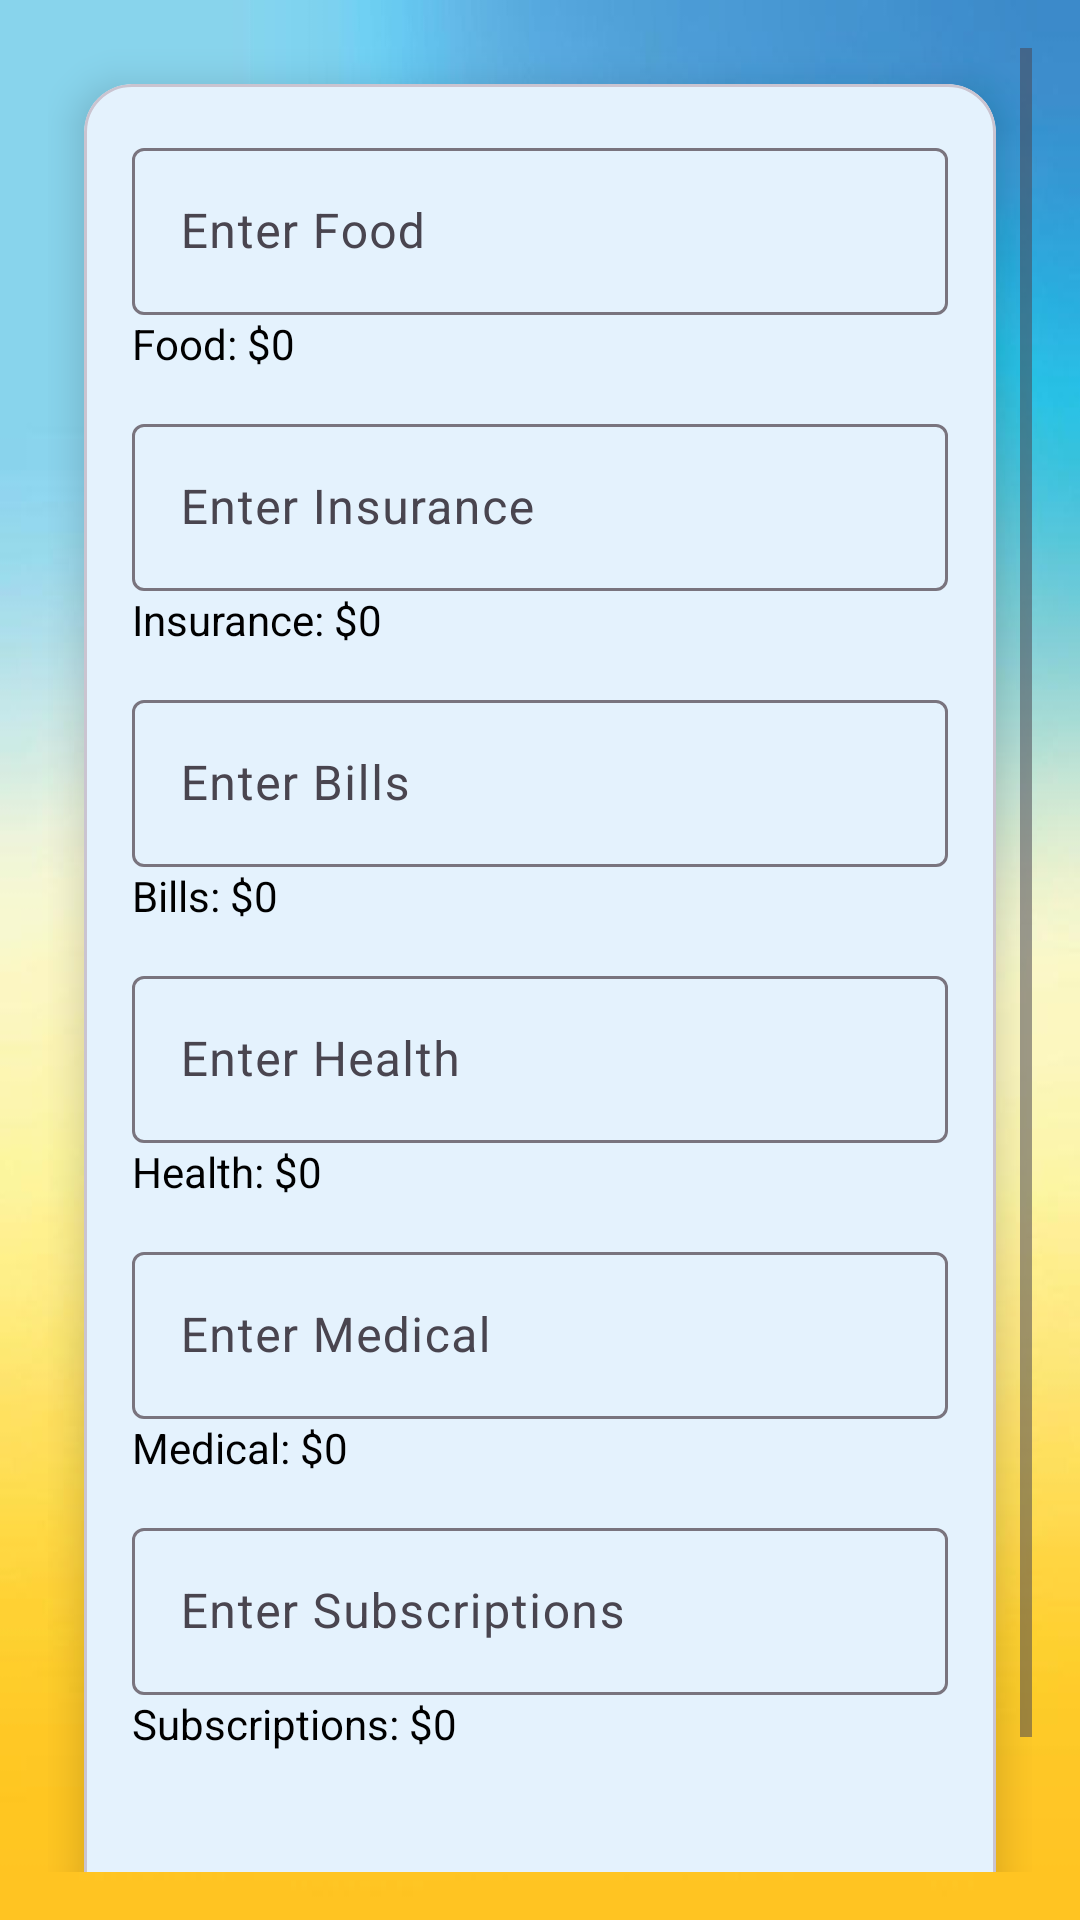

The Android layout XML behind this screen, and the referenced resources:
<!-- AndroidManifest.xml: application theme Theme.CashTracker -->
<!-- res/layout/fragment_expenses.xml -->
<?xml version="1.0" encoding="utf-8"?>
<ScrollView
    xmlns:android="http://schemas.android.com/apk/res/android"
    xmlns:app="http://schemas.android.com/apk/res-auto"
    android:layout_width="match_parent"
    android:layout_height="match_parent"
    android:background="@drawable/img_17"
    android:padding="16dp">

    <com.google.android.material.card.MaterialCardView
        android:layout_width="match_parent"
        android:layout_height="wrap_content"
        android:layout_margin="12dp"
        app:cardCornerRadius="16dp"
        app:cardElevation="8dp"
        android:backgroundTint="@android:color/white">

        <LinearLayout
            android:layout_width="match_parent"
            android:layout_height="wrap_content"
            android:orientation="vertical"
            android:padding="16dp">

            <com.google.android.material.textfield.TextInputLayout
                android:layout_width="match_parent"
                android:layout_height="wrap_content"
                android:hint="Enter Food">
                <com.google.android.material.textfield.TextInputEditText
                    android:id="@+id/edit_food"
                    android:layout_width="match_parent"
                    android:layout_height="wrap_content"
                    android:inputType="numberDecimal"
                    android:textColor="@android:color/black"
                    android:textColorHint="@android:color/black"/>
            </com.google.android.material.textfield.TextInputLayout>

            <TextView
                android:id="@+id/text_food_label"
                android:layout_width="wrap_content"
                android:layout_height="wrap_content"
                android:layout_marginBottom="12dp"
                android:text="Food: $0"
                android:textColor="@android:color/black"/>

            <com.google.android.material.textfield.TextInputLayout
                android:layout_width="match_parent"
                android:layout_height="wrap_content"
                android:hint="Enter Insurance">
                <com.google.android.material.textfield.TextInputEditText
                    android:id="@+id/edit_insurance"
                    android:layout_width="match_parent"
                    android:layout_height="wrap_content"
                    android:inputType="numberDecimal"
                    android:textColor="@android:color/black"
                    android:textColorHint="@android:color/black"/>
            </com.google.android.material.textfield.TextInputLayout>

            <TextView
                android:id="@+id/text_insurance_label"
                android:layout_width="wrap_content"
                android:layout_height="wrap_content"
                android:layout_marginBottom="12dp"
                android:text="Insurance: $0"
                android:textColor="@android:color/black"/>

            <com.google.android.material.textfield.TextInputLayout
                android:layout_width="match_parent"
                android:layout_height="wrap_content"
                android:hint="Enter Bills">
                <com.google.android.material.textfield.TextInputEditText
                    android:id="@+id/edit_bills"
                    android:layout_width="match_parent"
                    android:layout_height="wrap_content"
                    android:inputType="numberDecimal"
                    android:textColor="@android:color/black"
                    android:textColorHint="@android:color/black"/>
            </com.google.android.material.textfield.TextInputLayout>

            <TextView
                android:id="@+id/text_bills_label"
                android:layout_width="wrap_content"
                android:layout_height="wrap_content"
                android:layout_marginBottom="12dp"
                android:text="Bills: $0"
                android:textColor="@android:color/black"/>

            <com.google.android.material.textfield.TextInputLayout
                android:layout_width="match_parent"
                android:layout_height="wrap_content"
                android:hint="Enter Health">
                <com.google.android.material.textfield.TextInputEditText
                    android:id="@+id/edit_health"
                    android:layout_width="match_parent"
                    android:layout_height="wrap_content"
                    android:inputType="numberDecimal"
                    android:textColor="@android:color/black"
                    android:textColorHint="@android:color/black"/>
            </com.google.android.material.textfield.TextInputLayout>

            <TextView
                android:id="@+id/text_health_label"
                android:layout_width="wrap_content"
                android:layout_height="wrap_content"
                android:layout_marginBottom="12dp"
                android:text="Health: $0"
                android:textColor="@android:color/black"/>

            <com.google.android.material.textfield.TextInputLayout
                android:layout_width="match_parent"
                android:layout_height="wrap_content"
                android:hint="Enter Medical">
                <com.google.android.material.textfield.TextInputEditText
                    android:id="@+id/edit_medical"
                    android:layout_width="match_parent"
                    android:layout_height="wrap_content"
                    android:inputType="numberDecimal"
                    android:textColor="@android:color/black"
                    android:textColorHint="@android:color/black"/>
            </com.google.android.material.textfield.TextInputLayout>

            <TextView
                android:id="@+id/text_medical_label"
                android:layout_width="wrap_content"
                android:layout_height="wrap_content"
                android:layout_marginBottom="12dp"
                android:text="Medical: $0"
                android:textColor="@android:color/black"/>

            <com.google.android.material.textfield.TextInputLayout
                android:layout_width="match_parent"
                android:layout_height="wrap_content"
                android:hint="Enter Subscriptions">
                <com.google.android.material.textfield.TextInputEditText
                    android:id="@+id/edit_subscriptions"
                    android:layout_width="match_parent"
                    android:layout_height="wrap_content"
                    android:inputType="numberDecimal"
                    android:textColor="@android:color/black"
                    android:textColorHint="@android:color/black"/>
            </com.google.android.material.textfield.TextInputLayout>

            <TextView
                android:id="@+id/text_subscriptions_label"
                android:layout_width="wrap_content"
                android:layout_height="wrap_content"
                android:layout_marginBottom="16dp"
                android:text="Subscriptions: $0"
                android:textColor="@android:color/black"/>

            <TextView
                android:id="@+id/text_total_expenses"
                android:layout_width="match_parent"
                android:layout_height="wrap_content"
                android:layout_marginTop="16dp"

                android:gravity="center"
                android:padding="16dp"
                android:text="Total Expenses: $0"
                android:textColor="@android:color/black"
                android:textSize="20sp"
                android:textStyle="bold" />

        </LinearLayout>
    </com.google.android.material.card.MaterialCardView>
</ScrollView>
<!-- resources referenced by this layout -->
<resources>
  <!-- drawable img_17: png bitmap (drawable, 353229 bytes) -->
  <style name="Theme.CashTracker" parent="Theme.Material3.DayNight.NoActionBar">
          <item name="colorPrimary">#2196F3</item>
          <item name="colorOnPrimary">#070707</item>
          <item name="colorSecondary">@color/colorSecondary</item>
          <item name="colorOnSecondary">#9C27B0</item>
          <item name="colorSurface">#FFFFFF</item>
          <item name="android:colorBackground">#F6EAEA</item>
          <item name="colorError">#000000</item>
          <item name="colorOnError">#F44336</item>
  
      </style>
  <color name="colorSecondary">#F44336</color>
</resources>
